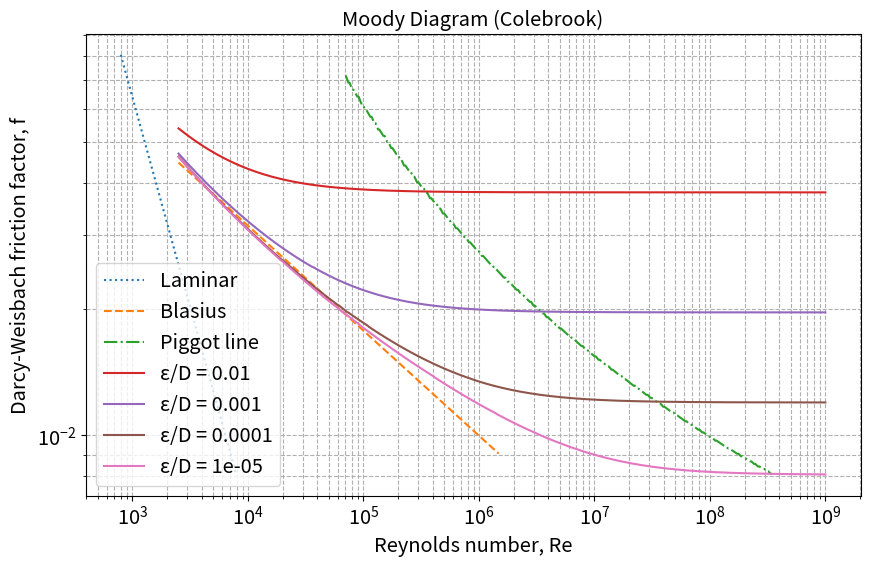
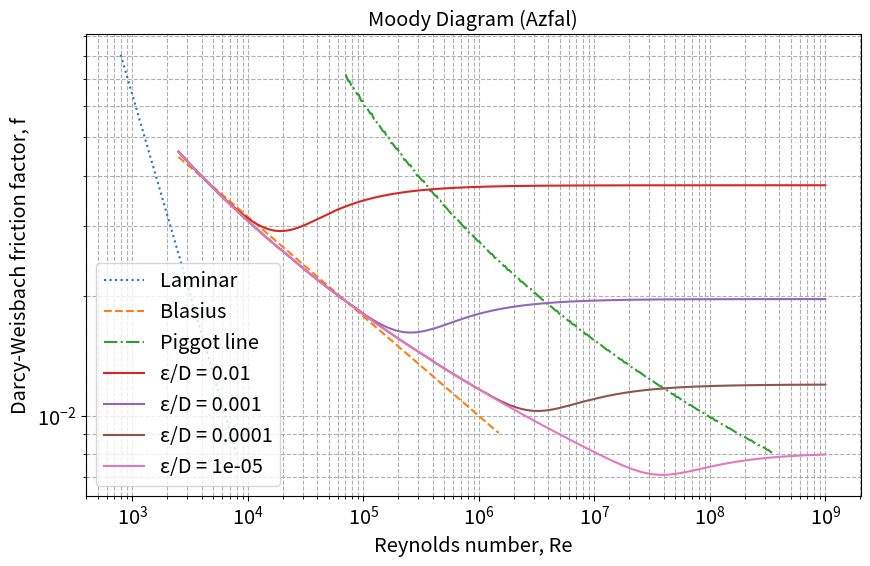
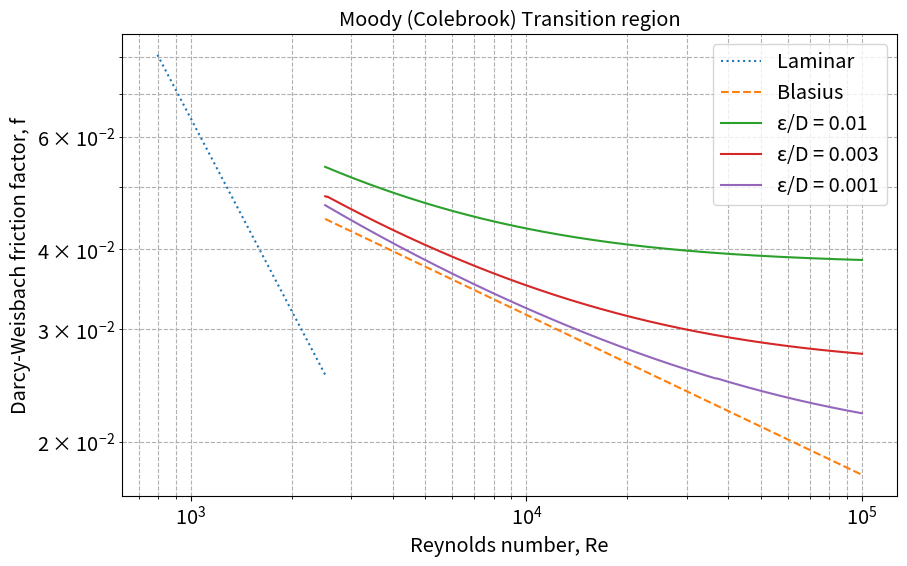
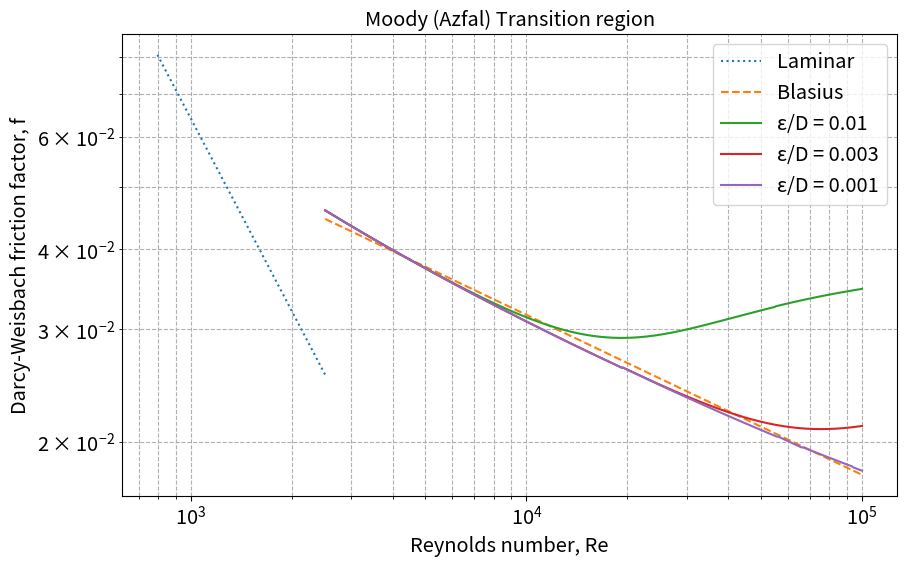
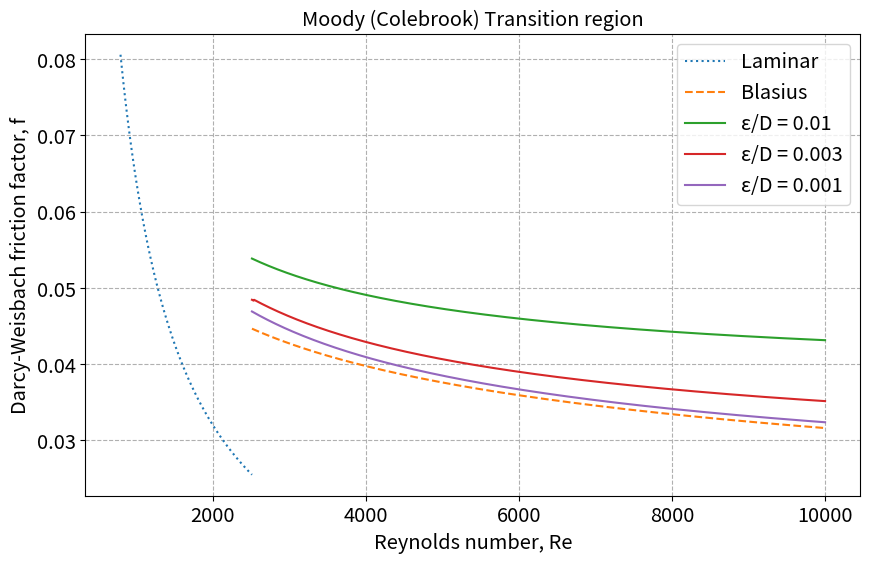
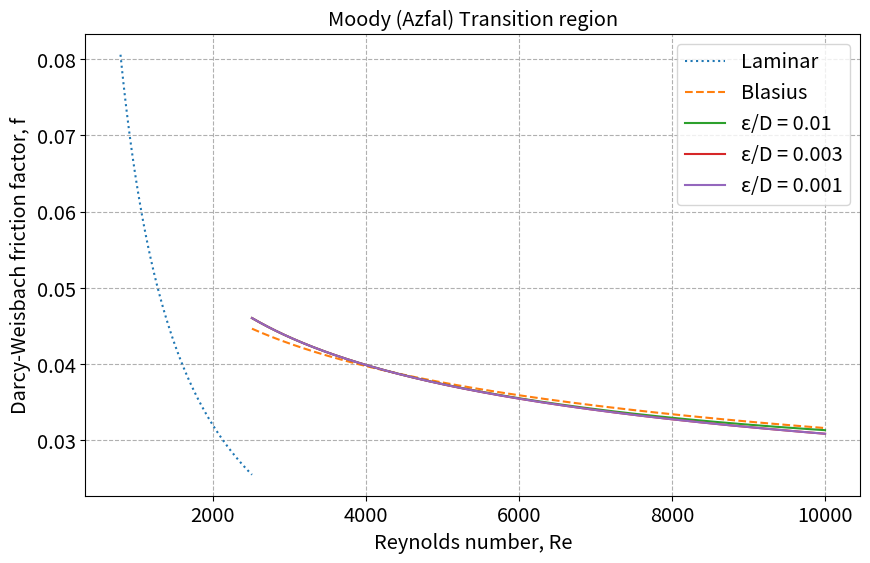

The matplotlib source for these figures, in order:
"""
Bing wrote this code with only one little bug:

Below is a Python program that uses the `matplotlib` and `numpy` libraries to plot a Moody diagram, which is a graph that shows the relationship between the Reynolds number, relative roughness, and the Darcy-Weisbach friction factor for fluid flow in pipes. The program will save the plot as an image file named `moody_diagram.png`."""

import functools
import numpy as np
import matplotlib.pyplot as plt
from scipy.interpolate import interp1d

# We memoize some functions so that they do not get repeadtedly called with
# the same arguments. Yet still be retain a more obvius way of writing the program.

def memoize(func):
    """Standard memoize function to use in a decorator, see
    https://medium.com/@nkhaja/memoization-and-decorators-with-python-32f607439f84
    """
    cache = func.cache = {}
    @functools.wraps(func)
    def memoized_func(*args, **kwargs):
        key = str(args) + str(kwargs)
        if key not in cache:
            cache[key] = func(*args, **kwargs)
        return cache[key]
    return memoized_func


lowest_f = 0.000001

# Define laminar flow (Re < 2000)
def laminar(reynolds):
    f_laminar = 64 / reynolds
    return f_laminar
    
def blasius(reynolds):
    f = (0.316 / (reynolds**0.25))
    if f > 0.009 and reynolds < 1e10 : # to get diagram the right shape
        return f
    
    return None
     
    
def smooth(reynolds):
    return colebrook(reynolds, 0.0)
    
def haarland(reynolds, relative_roughness):
    """The accuracy of the Darcy friction factor solved from this equation
    is claimed to be within about ±2 % of the Colebrook value, 
    if the Reynolds number is greater than 3,000 
    Kiij¨arvi (2011)
    But I have made a mistake and it produces numbers all about 0.2 not about 0.02,
    only valid re > 3,000"""
    if reynolds < 4000 or reynolds > 1e8 or relative_roughness < 1e-6 or relative_roughness > 5e-2:
        return 0.02
    inverse_f = -1.8 * np.log((relative_roughness/3.7)**1.11 + 6.9/reynolds) # typo in one  paper: 37 not 3.7
    return 1/np.sqrt(inverse_f)

@memoize 
def colebrook(reynolds, relative_roughness):
    """Define the Colebrook equation as an implicit function and solve it
    """
    # Initial guess for the friction factor
    f_initial = 0.02
    #f_initial = haarland(reynolds, relative_roughness) #fails 
    
    # Define the implicit Colebrook equation
    def f(f, re, rr):
        return 1.0 / np.sqrt(f) + 2.0 * np.log10(rr / 3.7 + 2.51 / (re * np.sqrt(f)))

        
    # Solve for the friction factor using the Newton-Raphson method ?
    f_solution = f_initial
    f_new = f_initial
    epsilon = 0.02
    for _ in range(20): # not Newton method, just iterate 20x
        if f_solution < 0:
            f_new = lowest_f
        else:
            # print(f"### {reynolds}, {relative_roughness} Fail to find, need to iterate ###")
            term = 2.51 / (reynolds * np.sqrt(f_solution))
            f_new -= f(f_solution, reynolds, relative_roughness) / (-0.5 * f_solution**(-1.5) -  term * (-0.5 * f_solution**(-1.5)))
        if abs((f_solution - f_new)/f_solution) < epsilon:
            return f_new
        f_solution = f_new
    return f_solution

@memoize 
def azfal(reynolds, relative_roughness):
    """Define the Azfal variant fff equation as an implicit function and solve it
    10.1115/1.2375129
    https://www.researchgate.net/publication/238183949_Alternate_Scales_for_Turbulent_Flow_in_Transitional_Rough_Pipes_Universal_Log_Laws
    """
    # Initial guess for the friction factor
    f_initial = 0.02
    #f_initial = haarland(reynolds, relative_roughness) #fails 
    
    # Define the implicit Azfal equation
    def f(f, re, rr):
        j = 11
        t = np.exp(-j*5.66 /(rr*re*np.sqrt(f)))
        return 1.0 / np.sqrt(f) + 2.0 * np.log10(+2.51 / (re * np.sqrt(f)) + rr *t / 3.7 )

        
    # Solve for the friction factor using the Newton-Raphson method (?) 
    f_solution = f_initial
    f_new = f_initial
    epsilon = 0.02
    for _ in range(20): # not Newton method, just iterate 20x
        if f_solution < 0:
            f_new = lowest_f
        else:
            f_new -= f(f_solution, reynolds, relative_roughness) / (-0.5 * f_solution**(-1.5) - 2.51 / (reynolds * np.sqrt(f_solution)) * (-0.5 * f_solution**(-1.5)))
        if abs((f_solution - f_new)/f_solution) < epsilon:
            return f_new
        f_solution = f_new
    return f_solution

rr_piggot = np.logspace(-1.3, -5, 100) # roughness values between 0.01 and 0.00001

def piggot_point(rr):
    """The Piggot line is where the Colebrook curve flattens out as a function of Re
    Source is comment by RJS Piggot on page 680 of Rouse (1944).
    """
    eps = 0.01 # to within 1%
    fix = 3500 # Piggot's number
    n = 0
    for re in reynolds:
        n += 1
        if abs(re * rr - fix)/(re * rr) < eps:
           f = colebrook(re, rr)
           return f, re

    return None

def smooth_piggot(points):
    def find_next_valid(n=0):
        # defaults to starting at beginning of list
        first_valid = None
        for i in range(n, len(points)):
            if points[i]:
                return i, points[i]
        return None, None

    i, f = find_next_valid()  
    if not i:
        print("All None")
        return points # give up: a list entirely of None values
    
    print(f"First OK at {i}")
    j = i
    while j < len(points) - 1:
        j = j+1
        if points[j]:
            i = j
            continue
        k, f = find_next_valid(j)  
        if not k:
           print(f"All None from {j} to end ")
           return points # No more valid values left
        # print(f"at {j} invalid   found next valid {k} {f:.4f}")
        v = j-1
        # valid points at j-1 and at k
        
        gap = k - j 
        q = 0
        for m in range(j, k):
            q += 1
            incr = -(points[v] - points[k])/gap
            points[m] = points[v] + q*incr
            #print(f"  Averaging: {j} to {k}  = {q}/{gap} {points[v]:.5f} {points[k]:.5f}     {points[m]:.5f}")
        j = k
    
    print(f"Done all")
    return points

def piggot():
    """Calculate the Piggot points then re-order for plotting"""
    points = {}
    for rr in rr_piggot:
        if pp := piggot_point(rr):
            f, re = pp
            points[re] = f

    piggot_list = []
    #last_valid = None
    for re in reynolds:
        if re in points:
            #last_valid = points[re]
            piggot_list.append(points[re])
        else:
            piggot_list.append(None)
    
    p = smooth_piggot(piggot_list)
    # for i in range(len(p)-1):
        # if p[i] and p[i+1]:
            # print(f"{i}:{p[i]:.5f} {p[i]-p[i+1]:.5f}")
    return p
    
def plot_diagram(title, filename, plot="loglog", fff=colebrook):
    """Calculate the friction factor for each relative roughness
    
    fff : the friction factor function
    """
        
    friction_factors = {}
    for rr in relative_roughness_values:
        friction_factors[rr] = [fff(re, rr) for re in reynolds]
        # [print(re, rr, haarland(re, rr)) for re in reynolds]


    friction_laminars = [laminar(re) for re in reynolds_laminar]
    friction_smooth = [smooth(re) for re in reynolds]
    friction_blasius = [blasius(re) for re in reynolds]
    
    plt.figure(figsize=(10, 6))
    # Plot the Moody diagram
    # plt.loglog(reynolds, friction_smooth, label=f'Smooth: ε/D = 0')
    if plot == "loglog":
        plt.loglog(reynolds_laminar, friction_laminars, label=f'Laminar', linestyle='dotted')
        plt.loglog(reynolds, friction_blasius, label=f'Blasius', linestyle='dashed')
        if fp:
            plt.loglog(reynolds, fp, label='Piggot line', linestyle='dashdot')
        for rr, ff in friction_factors.items():
            plt.loglog(reynolds, ff, label=f'ε/D = {rr}')
    if plot == "linear":
        plt.plot(reynolds_laminar, friction_laminars, label=f'Laminar', linestyle='dotted')
        plt.plot(reynolds, friction_blasius, label=f'Blasius', linestyle='dashed')
        if fp:
            plt.plot(reynolds, fp, label='Piggot')
        for rr, ff in friction_factors.items():
            plt.plot(reynolds, ff, label=f'ε/D = {rr}')


    plt.xlabel('Reynolds number, Re')
    plt.ylabel('Darcy-Weisbach friction factor, f')
    plt.title(title)
    plt.grid(True, which='both', ls='--')
    plt.legend()
    plt.savefig(filename)

# - - -- - - - -- - - - -- - - - -- - - - -- - - - -- - - - -- - - - -- - - - -- - 
# Define the Reynolds number range and relative roughness values
# only need 10 points for the straight line
reynolds_laminar = np.logspace(2.9, 3.9, 5) # 10^2.7 = 501, 10^3.4 = 2512
reynolds = np.logspace(3.4, 9.0, 500) # 10^7.7 = 5e7
relative_roughness_values = [0.01, 0.001, 0.0001, 0.00001]

fp = piggot()

params = {'legend.fontsize': 'x-large',
          'figure.figsize': (10, 6),
         'axes.labelsize': 'x-large',
         'axes.titlesize':'x-large',
         'xtick.labelsize':'x-large',
         'ytick.labelsize':'x-large'}
plt.rcParams.update(params)

plot_diagram('Moody Diagram (Colebrook)', 'moody_colebrook.png', plot="loglog")
plot_diagram('Moody Diagram (Azfal)', 'moody_azfal.png', plot="loglog", fff=azfal)

# Plot enlarged diagram
reynolds_laminar = np.logspace(2.9, 3.4, 5) # 10^2.7 = 501, 10^3.4 = 2512
reynolds = np.logspace(3.4, 5.0, 500) 
relative_roughness_values = [0.01, 0.003, 0.001]

# fp = piggot() # not in view on the enlarged plot
fp = None
plot_diagram('Moody (Colebrook) Transition region', 'moody_colebrook_enlarge.png',plot="loglog")
plot_diagram('Moody (Azfal) Transition region', 'moody_azfal_enlarge.png',plot="loglog", fff=azfal)

reynolds_laminar = np.logspace(2.9, 3.4, 50) # 10^2.7 = 501, 10^3.4 = 2512
reynolds = np.logspace(3.4, 4.0, 500) 

plot_diagram('Moody (Colebrook) Transition region', 'moody_colebrook_enlarge_lin.png',plot="linear")
plot_diagram('Moody (Azfal) Transition region', 'moody_azfal_enlarge_lin.png',plot="linear", fff=azfal)


# plt.show() # does not work as this is a non-interactive run of the program
'''
Before running this program, ensure you have the required libraries installed. You can install them using pip:
pip install numpy matplotlib scipy

This program uses the Colebrook equation to calculate the friction factor for a range of Reynolds numbers and relative roughness values. It then plots these values on a log-log scale to create the Moody diagram. The resulting plot is saved as an image file named `moody_diagram.png`. If you need any further assistance or modifications, feel free to ask! 😊'''